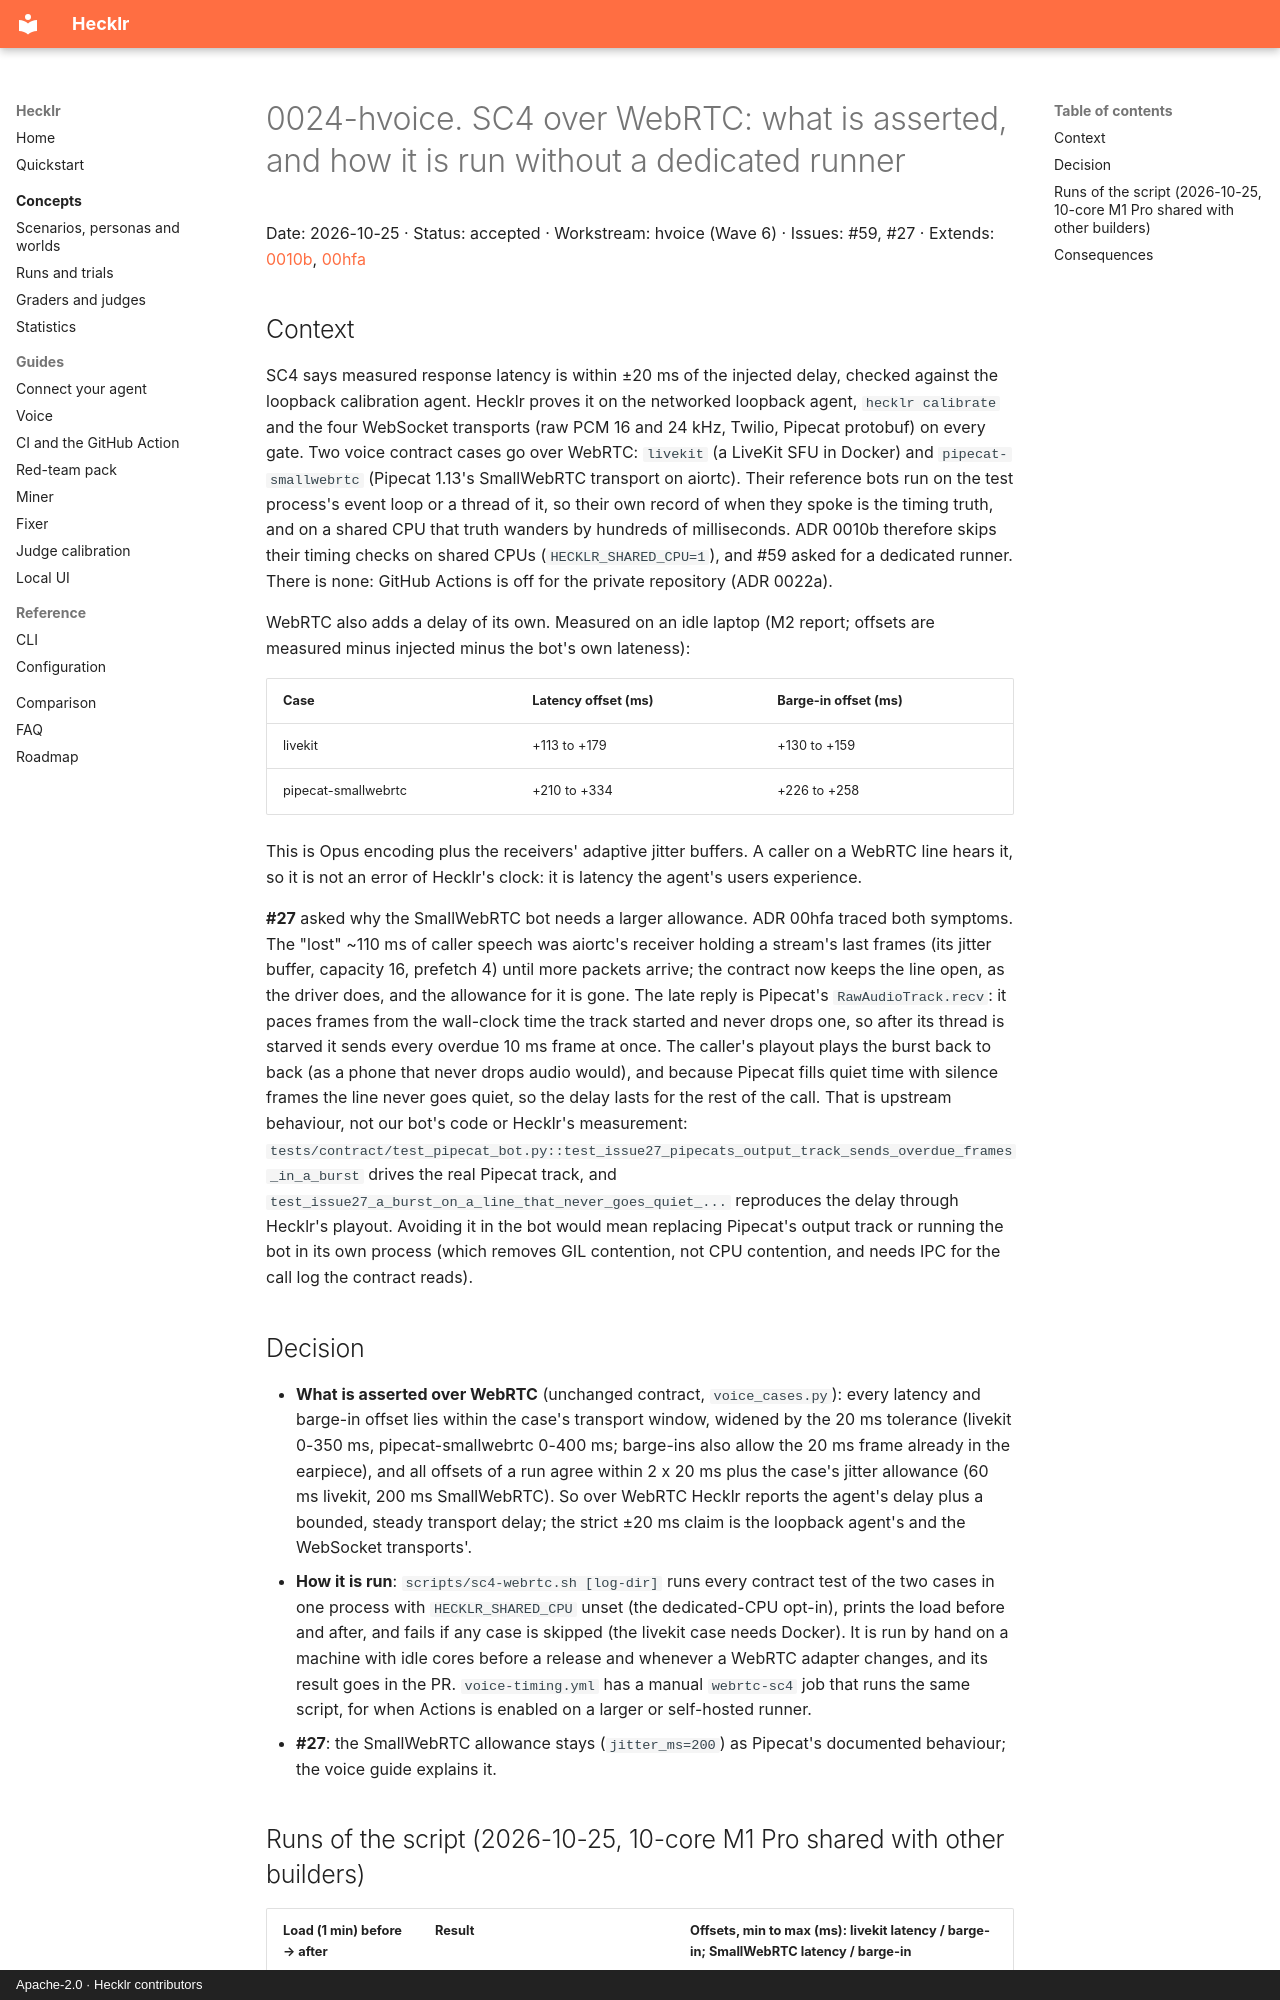

repository: ebenbaruk/hecklr · page: adr/0024-hvoice-webrtc-sc4/index.html · generator: mkdocs · copyright: Apache-2.0 · Hecklr contributors

# 0024-hvoice. SC4 over WebRTC: what is asserted, and how it is run without a dedicated runner

Date: 2026-10-25 · Status: accepted · Workstream: hvoice (Wave 6) · Issues: #59, #27 ·
Extends: [0010b](0010b-sc4-timing-asserted-serially.md), [00hfa](00hfa-root-causes-of-the-flaky-adapter-tests.md)

## Context

SC4 says measured response latency is within ±20 ms of the injected delay, checked against the
loopback calibration agent. Hecklr proves it on the networked loopback agent, `hecklr calibrate`
and the four WebSocket transports (raw PCM 16 and 24 kHz, Twilio, Pipecat protobuf) on every
gate. Two voice contract cases go over WebRTC: `livekit` (a LiveKit SFU in Docker) and
`pipecat-smallwebrtc` (Pipecat 1.13's SmallWebRTC transport on aiortc). Their reference bots run
on the test process's event loop or a thread of it, so their own record of when they spoke is
the timing truth, and on a shared CPU that truth wanders by hundreds of milliseconds. ADR 0010b
therefore skips their timing checks on shared CPUs (`HECKLR_SHARED_CPU=1`), and #59 asked for a
dedicated runner. There is none: GitHub Actions is off for the private repository (ADR 0022a).

WebRTC also adds a delay of its own. Measured on an idle laptop (M2 report; offsets are measured
minus injected minus the bot's own lateness):

| Case | Latency offset (ms) | Barge-in offset (ms) |
| --- | --- | --- |
| livekit | +113 to +179 | +130 to +159 |
| pipecat-smallwebrtc | +210 to +334 | +226 to +258 |

This is Opus encoding plus the receivers' adaptive jitter buffers. A caller on a WebRTC line
hears it, so it is not an error of Hecklr's clock: it is latency the agent's users experience.

**#27** asked why the SmallWebRTC bot needs a larger allowance. ADR 00hfa traced both symptoms.
The "lost" ~110 ms of caller speech was aiortc's receiver holding a stream's last frames (its
jitter buffer, capacity 16, prefetch 4) until more packets arrive; the contract now keeps the line
open, as the driver does, and the allowance for it is gone. The late reply is Pipecat's
`RawAudioTrack.recv`: it paces frames from the wall-clock time the track started and never drops
one, so after its thread is starved it sends every overdue 10 ms frame at once. The caller's
playout plays the burst back to back (as a phone that never drops audio would), and because
Pipecat fills quiet time with silence frames the line never goes quiet, so the delay lasts for the
rest of the call. That is upstream behaviour, not our bot's code or Hecklr's measurement:
`tests/contract/test_pipecat_bot.py::test_issue27_pipecats_output_track_sends_overdue_frames_in_a_burst`
drives the real Pipecat track, and `test_issue27_a_burst_on_a_line_that_never_goes_quiet_...`
reproduces the delay through Hecklr's playout. Avoiding it in the bot would mean replacing
Pipecat's output track or running the bot in its own process (which removes GIL contention, not
CPU contention, and needs IPC for the call log the contract reads).

## Decision

- **What is asserted over WebRTC** (unchanged contract, `voice_cases.py`): every latency and
  barge-in offset lies within the case's transport window, widened by the 20 ms tolerance
  (livekit 0-350 ms, pipecat-smallwebrtc 0-400 ms; barge-ins also allow the 20 ms frame already
  in the earpiece), and all offsets of a run agree within 2 x 20 ms plus the case's jitter
  allowance (60 ms livekit, 200 ms SmallWebRTC). So over WebRTC Hecklr reports the agent's delay
  plus a bounded, steady transport delay; the strict ±20 ms claim is the loopback agent's and the
  WebSocket transports'.
- **How it is run**: `scripts/sc4-webrtc.sh [log-dir]` runs every contract test of the two cases
  in one process with `HECKLR_SHARED_CPU` unset (the dedicated-CPU opt-in), prints the load before
  and after, and fails if any case is skipped (the livekit case needs Docker). It is run by hand on
  a machine with idle cores before a release and whenever a WebRTC adapter changes, and its result
  goes in the PR. `voice-timing.yml` has a manual `webrtc-sc4` job that runs the same script, for
  when Actions is enabled on a larger or self-hosted runner.
- **#27**: the SmallWebRTC allowance stays (`jitter_ms=200`) as Pipecat's documented behaviour;
  the voice guide explains it.
